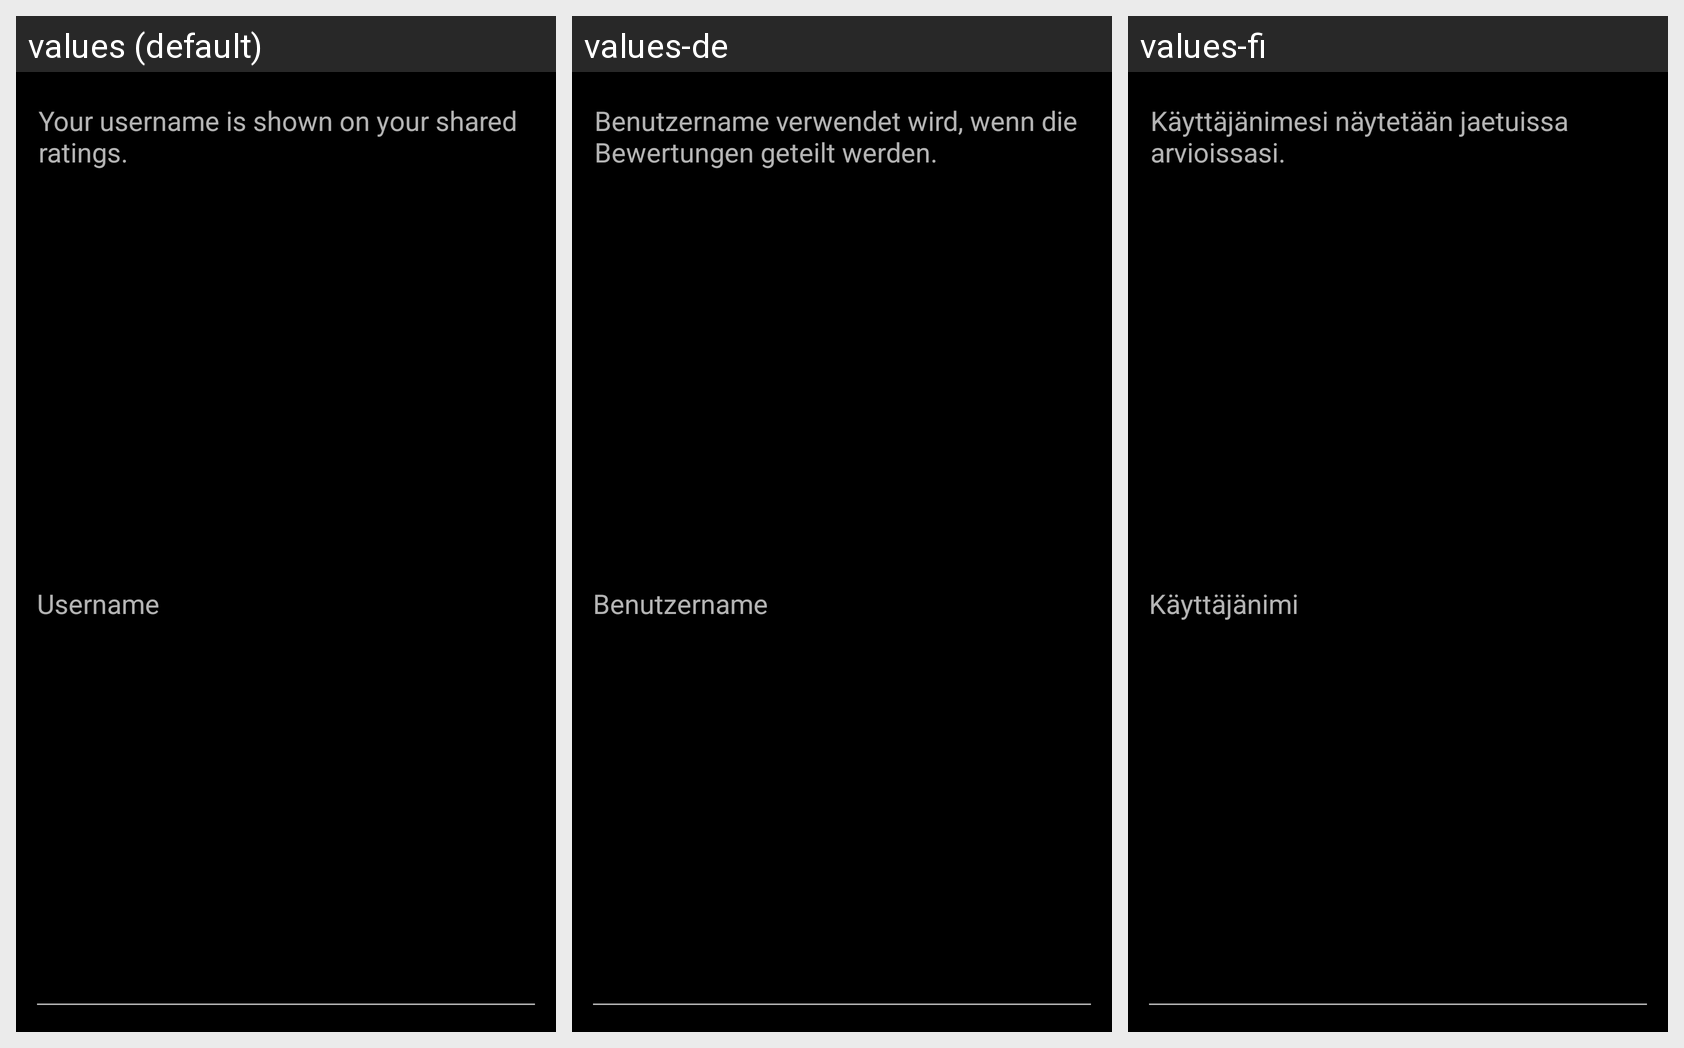

Strings drawn on this Android screen and how each of the app's shown locales translates them:
Android screen res/layout/set_username_dialog_edit.xml rendered under 3 locales, left to right: values (default), values-de, values-fi. Device: Nexus 5 (rendered at 1080×1920; each locale shown at half size, 540×960, under a caption strip naming it); theme AppTheme.
Strings drawn on this screen, with the default value and each locale's value (text and hints the layout hard-codes, and strings that could not be matched under every locale, appear in the picture but are not listed):

set_user_name_placeholder
  values: Your username is shown on your shared ratings.
  values-de: Benutzername verwendet wird, wenn die Bewertungen geteilt werden.
  values-fi: Käyttäjänimesi näytetään jaetuissa arvioissasi.

set_user_name_title
  values: Username
  values-de: Benutzername
  values-fi: Käyttäjänimi
